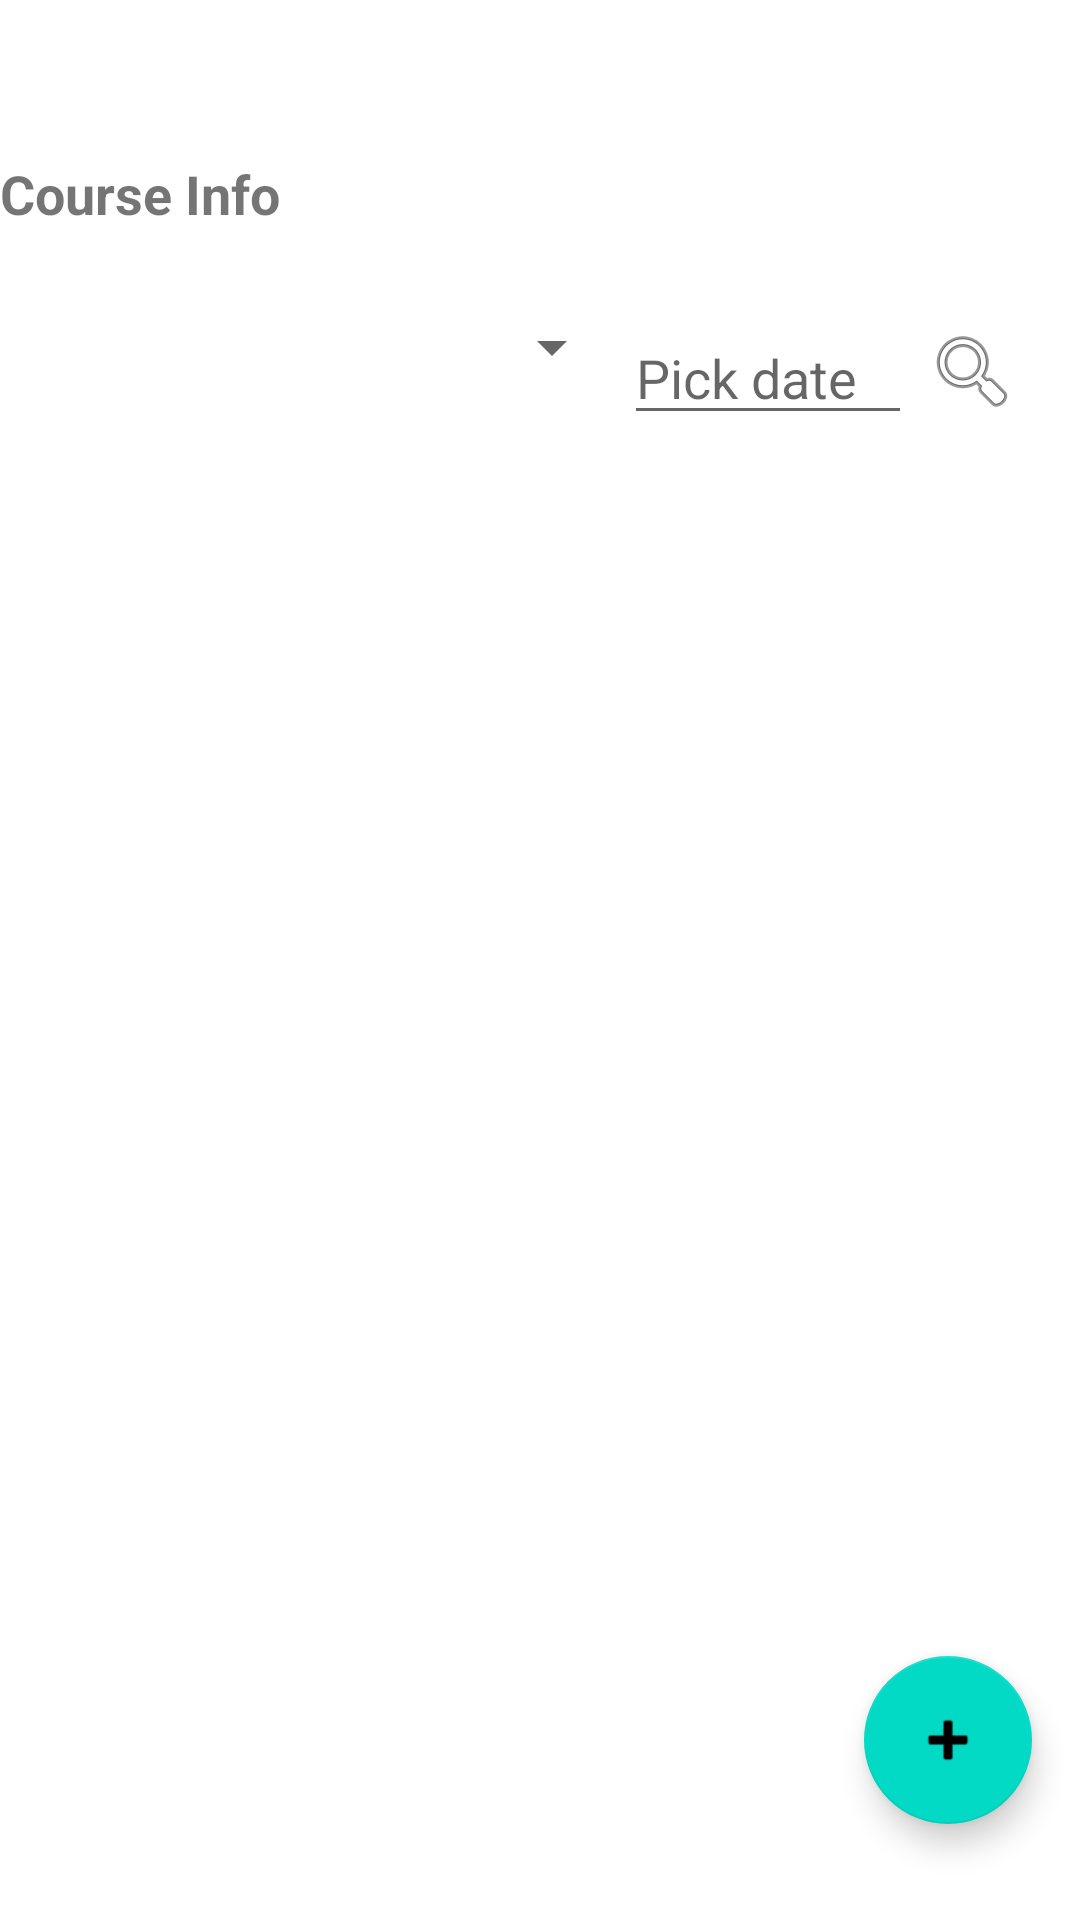

This screen was rendered from an Android layout file. Write that file and the resources it references.
<!-- AndroidManifest.xml: application theme Theme.YogaAdminApp1 -->
<!-- res/layout/fragment_class_instance.xml -->
<?xml version="1.0" encoding="utf-8"?>
<androidx.constraintlayout.widget.ConstraintLayout xmlns:android="http://schemas.android.com/apk/res/android"
    xmlns:app="http://schemas.android.com/apk/res-auto"
    xmlns:tools="http://schemas.android.com/tools"
    android:layout_width="match_parent"
    android:layout_height="match_parent">

    <ImageButton
        android:id="@+id/btnBackToHome"
        android:layout_width="40dp"
        android:layout_height="0dp"
        android:layout_marginStart="16dp"
        android:layout_marginTop="80dp"
        android:layout_marginBottom="20dp"
        android:background="@android:color/transparent"
        android:contentDescription="Back to Home"
        android:src="@android:drawable/ic_menu_revert"
        app:layout_constraintBottom_toTopOf="@+id/tvCourseInfo"
        app:layout_constraintStart_toStartOf="parent"
        app:layout_constraintTop_toTopOf="parent" />

    <TextView
        android:id="@+id/tvCourseInfo"
        android:layout_width="0dp"
        android:layout_height="wrap_content"
        android:layout_marginBottom="27dp"
        android:text="Course Info"
        android:textSize="18sp"
        android:textStyle="bold"
        app:layout_constraintBottom_toTopOf="@+id/linearLayout"
        app:layout_constraintEnd_toEndOf="parent"
        app:layout_constraintStart_toStartOf="parent"
        app:layout_constraintTop_toBottomOf="@+id/btnBackToHome" />

    <LinearLayout
        android:id="@+id/linearLayout"
        android:layout_width="0dp"
        android:layout_height="wrap_content"
        android:layout_marginStart="16dp"
        android:layout_marginEnd="16dp"
        android:layout_marginBottom="407dp"
        android:orientation="horizontal"
        app:layout_constraintBottom_toTopOf="@+id/fabAddInstance"
        app:layout_constraintEnd_toEndOf="parent"
        app:layout_constraintStart_toStartOf="parent"
        app:layout_constraintTop_toBottomOf="@+id/tvCourseInfo">

        <Spinner
            android:id="@+id/spinnerSearchInstanceTeacher"
            android:layout_width="0dp"
            android:layout_height="wrap_content"
            android:layout_weight="2"
            android:spinnerMode="dropdown" />

        <EditText
            android:id="@+id/editSearchInstanceDate"
            android:layout_width="0dp"
            android:layout_height="wrap_content"
            android:layout_weight="1"
            android:focusable="false"
            android:hint="Pick date"
            android:inputType="date" />

        <ImageButton
            android:id="@+id/btnSearchInstance"
            android:layout_width="40dp"
            android:layout_height="40dp"
            android:background="@android:color/transparent"
            android:contentDescription="Search"
            android:src="@android:drawable/ic_menu_search" />
    </LinearLayout>

    <androidx.recyclerview.widget.RecyclerView
        android:id="@+id/recyclerInstances"
        android:layout_width="0dp"
        android:layout_height="0dp"
        android:layout_marginStart="6dp"
        android:layout_marginTop="15dp"
        android:layout_marginEnd="6dp"
        android:layout_marginBottom="6dp"
        android:padding="8dp"
        app:layout_constraintBottom_toBottomOf="parent"
        app:layout_constraintEnd_toEndOf="parent"
        app:layout_constraintStart_toStartOf="parent"
        app:layout_constraintTop_toBottomOf="@+id/linearLayout" />

    <com.google.android.material.floatingactionbutton.FloatingActionButton
        android:id="@+id/fabAddInstance"
        android:layout_width="wrap_content"
        android:layout_height="wrap_content"
        android:layout_marginEnd="16dp"
        android:layout_marginBottom="32dp"
        android:contentDescription="Add Instance"
        app:layout_constraintBottom_toBottomOf="parent"
        app:layout_constraintEnd_toEndOf="parent"
        app:layout_constraintTop_toBottomOf="@+id/linearLayout"
        app:srcCompat="@android:drawable/ic_input_add" />

</androidx.constraintlayout.widget.ConstraintLayout>
<!-- resources referenced by this layout -->
<resources>
  <style name="Theme.YogaAdminApp1" parent="Theme.MaterialComponents.DayNight.NoActionBar">
          
          <item name="colorPrimary">@color/purple_500</item>
          <item name="colorPrimaryVariant">@color/purple_700</item>
          <item name="colorOnPrimary">@color/white</item>
          
          <item name="colorSecondary">@color/teal_200</item>
          <item name="colorSecondaryVariant">@color/teal_700</item>
          <item name="colorOnSecondary">@color/black</item>
          
          <item name="android:statusBarColor">?attr/colorPrimaryVariant</item>
          
      </style>
  <!-- not gathered from this repository: default colours our renderer supplied (Android Studio template values) -->
  <color name="purple_500">#FF6200EE</color>
  <color name="purple_700">#FF3700B3</color>
  <color name="teal_200">#FF03DAC5</color>
  <color name="teal_700">#FF018786</color>
  <color name="black">#FF000000</color>
  <color name="white">#FFFFFFFF</color>
</resources>
